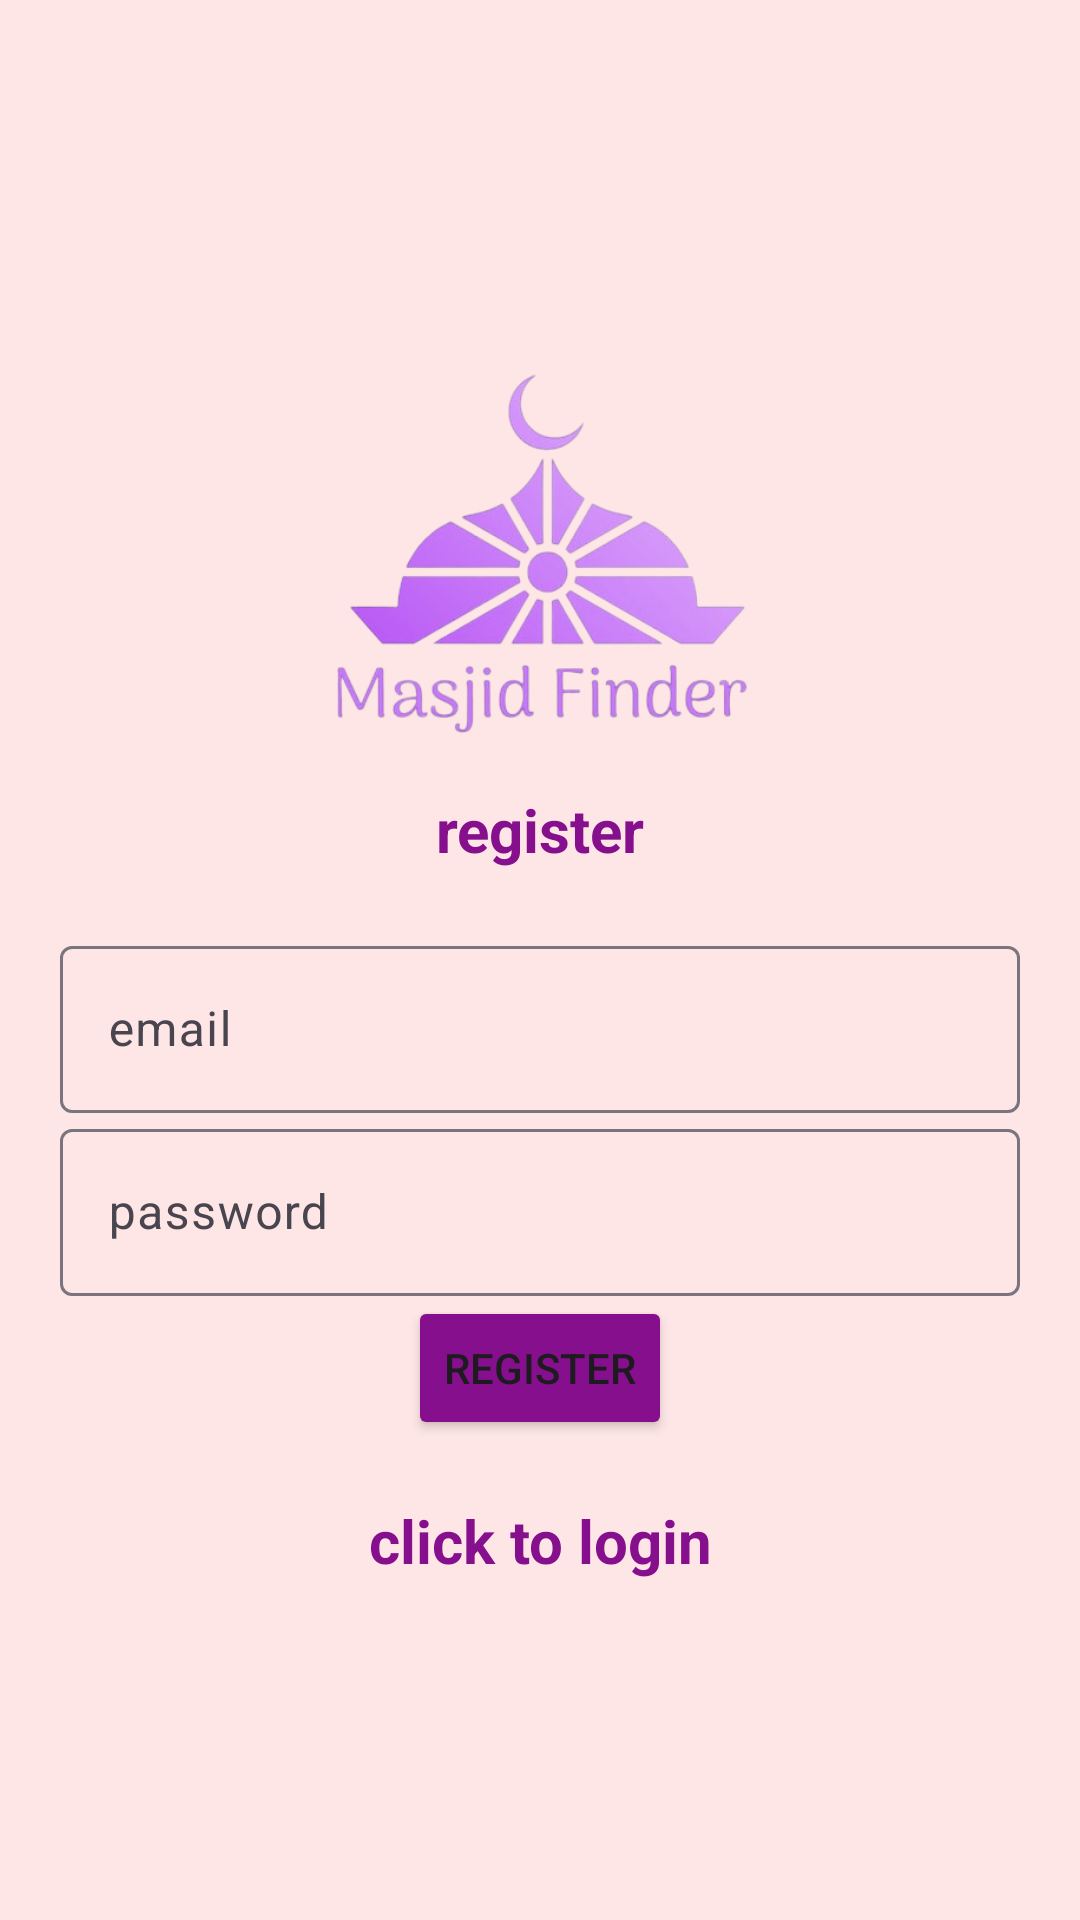

Produce the Android XML layout that renders to this screen, including the resource entries it uses.
<!-- AndroidManifest.xml: application theme Theme.MasjidFinder -->
<!-- res/layout/activity_register.xml -->
<?xml version="1.0" encoding="utf-8"?>
<LinearLayout xmlns:android="http://schemas.android.com/apk/res/android"
    xmlns:app="http://schemas.android.com/apk/res-auto"
    xmlns:tools="http://schemas.android.com/tools"
    android:id="@+id/main"
    android:layout_width="match_parent"
    android:orientation="vertical"
    android:gravity="center"
    android:layout_height="match_parent"
    android:padding="20dp"
    android:background="#FFE6E6"
    tools:context=".Register">

    <ImageView

        android:id="@+id/textView"
        android:layout_width="140dp"
        android:layout_height="140dp"
        android:layout_marginBottom="10dp"
        android:contentDescription="TODO"
        android:gravity="center"
        android:src="@drawable/logo"
        android:textStyle="bold"
        tools:ignore="HardcodedText" />



    <TextView
        android:text="@string/register"
        android:textSize="20sp"
        android:gravity="center"
        android:layout_marginBottom="20dp"
        android:textStyle="bold"
        android:layout_width="match_parent"
        android:textColor="@color/purple"
        android:layout_height="wrap_content" />
    <com.google.android.material.textfield.TextInputLayout
        android:layout_width="match_parent"
        android:layout_height="wrap_content" >

        <com.google.android.material.textfield.TextInputEditText
            android:id="@+id/email"
            android:hint="@string/email"
            android:layout_width="match_parent"
            android:layout_height="wrap_content"/>

    </com.google.android.material.textfield.TextInputLayout>

    <com.google.android.material.textfield.TextInputLayout
        android:layout_width="match_parent"
        android:layout_height="wrap_content" >

        <com.google.android.material.textfield.TextInputEditText
            android:id="@+id/password"
            android:hint="@string/password"
            android:layout_width="match_parent"
            android:layout_height="wrap_content"/>

    </com.google.android.material.textfield.TextInputLayout>

    <ProgressBar
        android:id="@+id/progressBar"
        android:visibility="gone"
        android:layout_width="wrap_content"
        android:layout_height="wrap_content" />

    <Button
        android:id="@+id/btn_register"
        android:text="@string/register"
        android:backgroundTint="@color/purple"
        android:layout_width="wrap_content"
        android:layout_height="wrap_content" />

    <TextView
        android:textStyle="bold"
        android:textSize="20sp"
        android:gravity="center"
        android:layout_marginTop="20dp"
        android:id="@+id/loginNow"
        android:text="@string/click_to_login"
        android:textColor="@color/purple"
        android:layout_width="match_parent"
        android:layout_height="wrap_content" />


</LinearLayout>
<!-- resources referenced by this layout -->
<resources>
  <color name="purple">#850F8D</color>
  <!-- drawable logo: png bitmap (drawable, 83359 bytes) -->
  <string name="click_to_login">click to login</string>
  <string name="email">email</string>
  <string name="password">password</string>
  <string name="register">register</string>
  <style name="Theme.MasjidFinder" parent="Base.Theme.MasjidFinder" />
  <style name="Base.Theme.MasjidFinder" parent="Theme.Material3.DayNight.NoActionBar">
          
          
      </style>
</resources>
